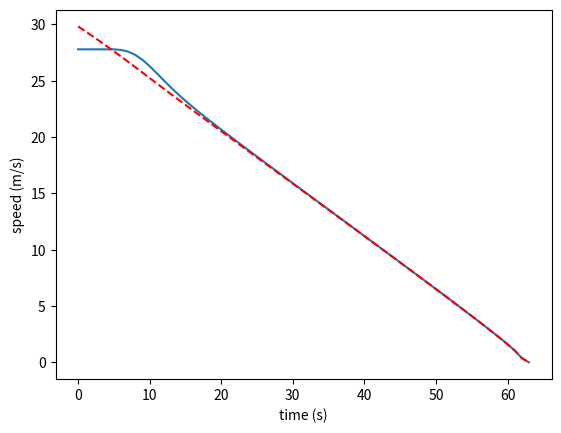

Generate this figure with matplotlib:
import matplotlib.pyplot as plt
import numpy


def compute_maximum_speed(max_deceleration, current_speed, distance):
    max_deceleration = abs(max_deceleration)  # Make sure deceleration is positive

    if distance <= 0:
        return 0  # No distance to cover, so no speed is required

    time_to_stop = abs(current_speed / max_deceleration)  # Time required to stop
    stopping_distance = max(0, 0.5 * max_deceleration * time_to_stop**2)  # Distance covered while stopping

    remaining_distance = distance - stopping_distance
    max_speed = (2 * max_deceleration * remaining_distance + current_speed**2) ** 0.5

    return max_speed


def compute_correlation_coefficient(last_speeds):
    if numpy.std(last_speeds) == 0:
        return 0
    else:
        return numpy.corrcoef(last_speeds, range(len(last_speeds)))[0, 1]


# simulate the maximum speed of the car as a function of the distance to the next car
distance = 100  # distance to the next car (m)
actual_speed = 27.7778  # current speed of the car (m/s)
deceleration = 4.572  # maximum deceleration of the car (m/s^2)

speeds = []
max_speeds = []
alpha = 0.01  # the maximum speed is 90% of the maximum speed
alpha2 = 0.1

last_speeds = []
n = 5

# each iteration is 0.1 second
for i in range(0, 1000):
    # compute new distance based on the fact that 1 iteration is 0.1 second
    distance = distance - actual_speed * 0.1

    # compute the maximum speed of the car
    max_speed = compute_maximum_speed(deceleration, actual_speed, distance)
    print("speed: " + str(actual_speed) + " max_speed: " + str(max_speed), " distance: " + str(distance))
    if actual_speed > max_speed:
        if len(last_speeds) == n:
            alpha = abs(compute_correlation_coefficient(last_speeds)) * alpha2 + (1 - alpha2) * alpha
            if alpha == 0:
                alpha = 0.01
            print("alpha: " + str(alpha), " last_speeds: " + str(last_speeds))
            actual_speed = (1 - alpha) * actual_speed + alpha * max_speed
        else:
            print("Still not enough data to compute alpha")

    last_speeds.append(actual_speed)
    if len(last_speeds) > n:
        last_speeds.pop(0)
    speeds.append(actual_speed)
    max_speeds.append(max_speed)
    if distance <= 0:
        break

# plot speeds
plt.plot(speeds)
plt.plot(max_speeds, color="red", linestyle="dashed")
plt.ylabel("speed (m/s)")
plt.xlabel("time (s)")
print("Correlation coefficient: " + str(compute_correlation_coefficient([1, 3, 2, 1])))
plt.show()
